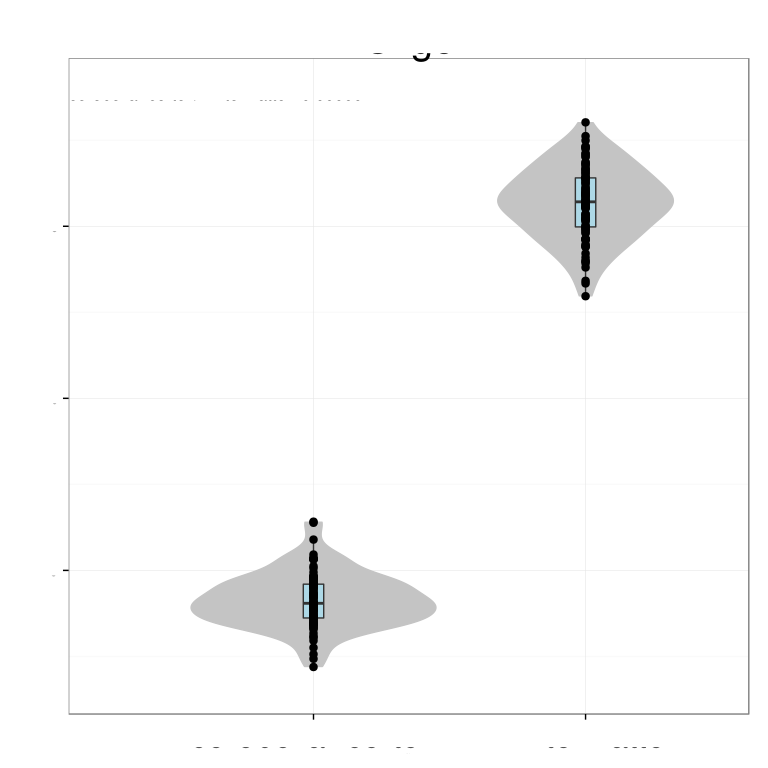

Values plotted in this chart, from the file beside it:
# Variation explained: 0.8657 0.04564 0.…
ASPA	0.1713
LPAR1	0.1701
ANLN	0.1711
MOG	0.1723
GPR37	0.173
PDE8A	0.1719
TF	0.1654
ERBB3	0.1732
MAG	0.1725
EFHD1	0.1717
UGT8	0.1716
MAL	0.1708
PLLP	0.1708
CLDN11	0.1708
ELOVL1	0.1689
GAB1	0.1723
CD9	0.1707
SLC44A1	0.1717
FA2H	0.1701
APOD	0.1678
NKX6-2	0.1651
GLTP	0.1688
PPP1R14A	0.1694
TMEM98	0.1657
SOX10	0.1707
TMBIM1	0.1677
OLIG2	0.1663
NKX2-2	0.1668
SLAIN1	0.1695
GNG11	0.1011
STXBP3	0.1432
GATM	0.1553
ADSSL1	0.1604
GAMT	0.1602
S1PR5	0.1106
JOSD2	0.1405
SERPINB1	0.1278
PDLIM2	-0.08843
